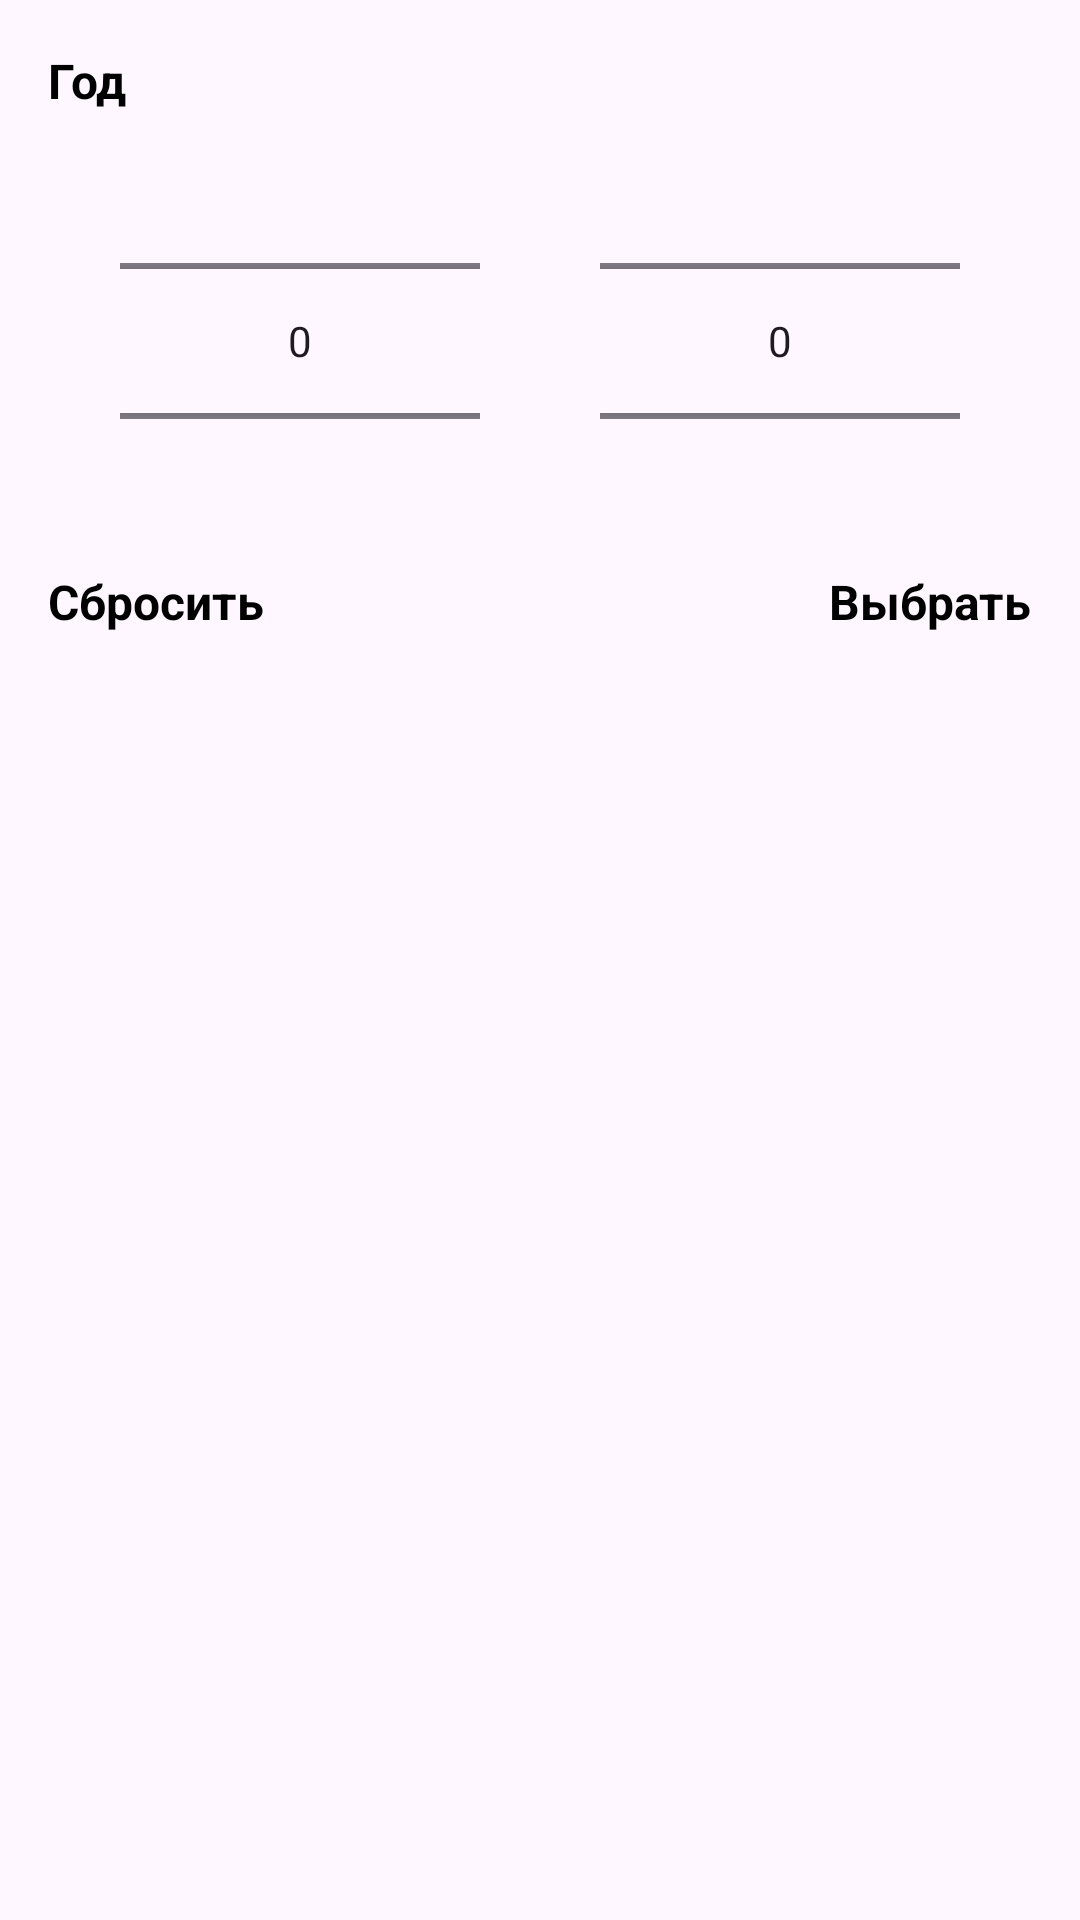

Android layout source for this screen:
<!-- AndroidManifest.xml: application theme Theme.KinopoiskApiTest -->
<!-- res/layout/year_picker_dialog.xml -->
<?xml version="1.0" encoding="utf-8"?>
<androidx.constraintlayout.widget.ConstraintLayout xmlns:android="http://schemas.android.com/apk/res/android"
    xmlns:app="http://schemas.android.com/apk/res-auto"
    android:layout_width="wrap_content"
    android:layout_height="wrap_content"
    android:padding="16dp">

    <TextView
        android:id="@+id/label_year"
        style="@style/TextHeader3"
        android:layout_width="match_parent"
        android:layout_height="wrap_content"
        android:text="Год"
        app:layout_constraintStart_toStartOf="parent"
        app:layout_constraintTop_toTopOf="parent" />


    <NumberPicker
        android:id="@+id/picker_from"
        android:layout_width="120dp"
        android:layout_height="120dp"
        android:layout_marginTop="16dp"
        android:descendantFocusability="blocksDescendants"
        app:layout_constraintEnd_toStartOf="@id/picker_to"
        app:layout_constraintHorizontal_chainStyle="spread"
        app:layout_constraintStart_toStartOf="parent"
        app:layout_constraintTop_toBottomOf="@id/label_year" />

    <NumberPicker
        android:id="@+id/picker_to"
        android:layout_width="120dp"
        android:layout_height="120dp"
        android:layout_marginStart="16dp"
        android:layout_marginTop="16dp"
        android:descendantFocusability="blocksDescendants"
        app:layout_constraintEnd_toEndOf="parent"
        app:layout_constraintStart_toEndOf="@id/picker_from"
        app:layout_constraintTop_toBottomOf="@id/label_year" />

    <TextView
        android:id="@+id/btn_reset"
        style="@style/TextHeader3"
        android:layout_width="wrap_content"
        android:layout_height="wrap_content"
        android:layout_marginTop="16dp"
        android:text="Сбросить"
        app:layout_constraintStart_toStartOf="parent"
        app:layout_constraintTop_toBottomOf="@id/picker_from" />

    <TextView
        android:id="@+id/btn_apply"
        style="@style/TextHeader3"
        android:layout_width="wrap_content"
        android:layout_height="wrap_content"
        android:layout_marginTop="16dp"
        android:text="Выбрать"
        app:layout_constraintEnd_toEndOf="parent"
        app:layout_constraintTop_toBottomOf="@id/picker_from" />


</androidx.constraintlayout.widget.ConstraintLayout>
<!-- resources referenced by this layout -->
<resources>
  <style name="TextHeader3" parent="TextHeader">
          <item name="android:textSize">16sp</item>
      </style>
  <style name="Theme.KinopoiskApiTest" parent="Theme.Material3.DayNight.NoActionBar">
          <item name="android:statusBarColor">@color/screen_bg</item>
          <item name="android:windowLightStatusBar">true</item>
      </style>
  <style name="TextHeader">
          <item name="android:textColor">@color/main_text_color</item>
          <item name="android:textStyle">bold</item>
      </style>
  <color name="screen_bg">@color/white</color>
  <color name="main_text_color">@color/black</color>
  <color name="white">#FDFDFD</color>
  <color name="black">#000000</color>
</resources>
